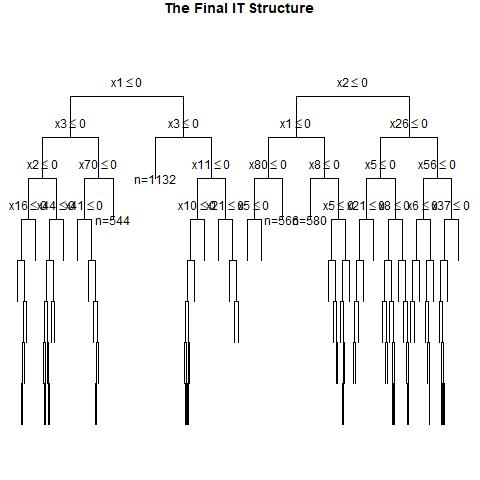

Source data for this figure (header and first rows):
, x1, x2, x3, x4, x5, x6, x7, x8, x9, x10, x11, x12, x13, x14, x15, x16, x17, x18, x19, x20, x21, x22, x23
1, 0, 1, 0, 0, 1, 1, 0, 0, 0, 0, 1, 0, 0, 1, 1, 1, 0, 1, 1, 0, 0, 1, 0
2, 0, 1, 0, 1, 0, 0, 1, 1, 0, 1, 0, 1, 0, 1, 0, 1, 1, 1, 1, 0, 0, 0, 1
3, 1, 0, 0, 1, 1, 0, 0, 0, 0, 1, 1, 1, 0, 0, 1, 0, 1, 1, 1, 0, 1, 0, 1
4, 0, 1, 0, 0, 1, 1, 0, 1, 0, 0, 1, 0, 0, 0, 0, 1, 1, 0, 0, 0, 1, 0, 1
5, 0, 0, 1, 1, 1, 0, 0, 1, 0, 0, 1, 0, 0, 0, 0, 0, 0, 0, 1, 0, 1, 0, 1
6, 0, 0, 0, 1, 1, 1, 1, 1, 1, 1, 1, 0, 0, 1, 1, 0, 1, 1, 1, 0, 1, 1, 0
7, 1, 0, 0, 0, 0, 0, 0, 1, 0, 0, 0, 0, 1, 0, 1, 0, 1, 0, 1, 1, 1, 0, 1
8, 1, 0, 1, 0, 0, 1, 1, 0, 1, 1, 1, 1, 1, 1, 0, 1, 0, 1, 0, 1, 0, 0, 0
9, 1, 1, 0, 0, 1, 1, 0, 0, 1, 1, 1, 1, 1, 1, 0, 1, 0, 0, 0, 0, 1, 1, 1
10, 0, 1, 1, 1, 1, 0, 0, 1, 0, 1, 0, 0, 0, 0, 0, 1, 1, 1, 0, 0, 0, 1, 0
11, 0, 0, 1, 0, 0, 1, 0, 0, 1, 0, 0, 1, 1, 0, 0, 1, 1, 1, 1, 1, 0, 0, 0
12, 0, 1, 0, 1, 0, 0, 0, 1, 0, 1, 1, 1, 1, 0, 0, 0, 1, 0, 0, 1, 0, 0, 1
13, 0, 1, 0, 0, 0, 0, 1, 0, 0, 0, 0, 1, 0, 0, 0, 1, 0, 0, 0, 1, 1, 1, 0
14, 0, 1, 0, 0, 1, 1, 1, 1, 1, 1, 0, 1, 0, 0, 0, 0, 1, 0, 1, 0, 0, 1, 0
15, 0, 1, 1, 1, 0, 1, 0, 1, 1, 1, 1, 0, 1, 0, 1, 0, 0, 0, 0, 1, 0, 0, 0
16, 1, 0, 0, 0, 0, 1, 1, 0, 0, 0, 0, 1, 1, 1, 0, 0, 1, 0, 1, 1, 0, 1, 0
17, 1, 1, 1, 1, 0, 1, 1, 1, 1, 0, 1, 1, 0, 0, 1, 0, 1, 1, 1, 1, 0, 0, 1
18, 1, 1, 1, 0, 1, 0, 1, 0, 0, 1, 0, 1, 1, 1, 0, 0, 1, 0, 1, 1, 1, 1, 0
19, 1, 1, 0, 1, 1, 0, 0, 1, 0, 0, 1, 0, 1, 1, 1, 1, 0, 0, 1, 1, 1, 1, 1
20, 1, 0, 0, 0, 0, 0, 0, 1, 0, 1, 1, 1, 1, 0, 0, 1, 1, 1, 1, 0, 0, 1, 0
21, 1, 1, 0, 1, 0, 0, 1, 1, 1, 1, 0, 0, 1, 1, 1, 1, 1, 1, 0, 0, 0, 0, 1
22, 1, 0, 1, 0, 0, 0, 0, 1, 0, 1, 1, 1, 0, 1, 0, 0, 0, 1, 1, 1, 0, 0, 1
23, 1, 1, 0, 0, 0, 1, 0, 1, 1, 0, 1, 0, 0, 0, 1, 1, 1, 1, 1, 0, 0, 0, 0
24, 0, 0, 0, 1, 1, 0, 1, 0, 0, 1, 0, 1, 1, 0, 1, 0, 1, 1, 0, 1, 1, 1, 1
25, 0, 0, 0, 1, 0, 1, 0, 0, 1, 0, 0, 0, 1, 1, 1, 0, 1, 0, 0, 1, 1, 0, 1
26, 1, 0, 0, 1, 1, 0, 1, 1, 1, 0, 1, 0, 0, 1, 1, 0, 0, 0, 1, 0, 1, 1, 0
27, 0, 1, 1, 1, 0, 1, 0, 0, 1, 0, 0, 0, 1, 0, 0, 0, 0, 0, 1, 0, 0, 1, 0
28, 1, 0, 0, 0, 1, 0, 1, 0, 0, 1, 1, 1, 1, 0, 1, 0, 0, 1, 1, 1, 1, 0, 0
29, 1, 0, 0, 1, 0, 1, 1, 1, 1, 1, 0, 0, 0, 1, 1, 0, 0, 1, 0, 1, 1, 0, 1
30, 0, 1, 1, 1, 0, 1, 1, 0, 0, 1, 1, 0, 0, 1, 0, 0, 0, 1, 0, 0, 1, 0, 1
31, 1, 1, 0, 1, 1, 1, 0, 1, 1, 1, 0, 1, 0, 0, 0, 1, 0, 0, 1, 0, 0, 0, 0
32, 0, 0, 0, 1, 1, 0, 1, 1, 1, 1, 0, 1, 1, 0, 1, 1, 0, 1, 0, 0, 0, 1, 1
33, 0, 0, 1, 0, 1, 1, 0, 1, 0, 1, 1, 1, 1, 1, 1, 0, 0, 0, 0, 1, 1, 1, 1
34, 1, 0, 1, 1, 0, 1, 0, 1, 1, 0, 1, 1, 0, 0, 0, 1, 0, 0, 1, 0, 0, 1, 0
35, 1, 0, 1, 0, 0, 1, 1, 1, 1, 0, 0, 1, 0, 0, 1, 0, 1, 1, 0, 1, 0, 0, 1
36, 0, 0, 1, 0, 1, 0, 0, 0, 1, 1, 1, 1, 0, 0, 0, 0, 1, 0, 0, 0, 1, 0, 0
37, 0, 0, 0, 1, 0, 0, 0, 0, 0, 1, 0, 0, 1, 1, 0, 1, 0, 0, 1, 0, 0, 0, 0
38, 1, 0, 0, 0, 0, 1, 1, 0, 1, 0, 0, 1, 1, 0, 0, 0, 1, 1, 1, 0, 1, 0, 1
39, 0, 0, 1, 0, 0, 1, 1, 1, 0, 1, 0, 0, 0, 1, 0, 0, 1, 1, 0, 0, 1, 1, 1
40, 1, 0, 1, 1, 0, 0, 1, 0, 1, 0, 0, 1, 0, 1, 1, 0, 1, 1, 0, 0, 1, 1, 1
41, 0, 0, 0, 0, 1, 1, 0, 0, 1, 0, 0, 0, 0, 1, 0, 0, 1, 0, 0, 0, 0, 0, 1
42, 1, 0, 0, 0, 0, 0, 0, 1, 0, 0, 0, 0, 1, 0, 1, 0, 0, 1, 0, 1, 1, 1, 0
43, 1, 0, 0, 1, 1, 1, 1, 1, 0, 0, 0, 1, 1, 0, 1, 1, 0, 0, 0, 0, 0, 0, 1
44, 0, 0, 0, 0, 0, 1, 0, 0, 0, 1, 0, 0, 1, 0, 1, 0, 1, 1, 1, 0, 1, 0, 1
45, 0, 0, 0, 0, 1, 0, 1, 1, 1, 1, 0, 1, 0, 1, 1, 1, 0, 1, 0, 0, 0, 1, 0
46, 1, 1, 0, 0, 1, 1, 0, 0, 0, 0, 1, 1, 0, 0, 0, 0, 1, 1, 1, 0, 1, 0, 0
47, 1, 0, 1, 1, 0, 1, 0, 1, 1, 0, 0, 0, 1, 0, 0, 0, 1, 1, 0, 1, 0, 1, 0
48, 1, 0, 1, 0, 1, 0, 1, 1, 0, 1, 0, 1, 0, 0, 1, 0, 0, 1, 0, 1, 1, 1, 1
49, 1, 0, 0, 0, 1, 0, 1, 0, 0, 1, 0, 0, 1, 0, 0, 1, 1, 1, 0, 1, 0, 1, 0
50, 0, 1, 1, 0, 1, 1, 1, 0, 1, 1, 0, 1, 0, 1, 0, 1, 0, 1, 1, 1, 1, 1, 0
51, 0, 1, 1, 1, 1, 1, 1, 0, 0, 0, 1, 1, 0, 0, 0, 1, 0, 1, 1, 1, 0, 1, 0
52, 0, 0, 1, 1, 0, 0, 0, 1, 0, 0, 0, 0, 1, 1, 0, 1, 1, 0, 1, 1, 0, 0, 0
53, 1, 0, 1, 1, 0, 1, 1, 0, 0, 1, 1, 1, 0, 0, 0, 1, 1, 1, 1, 1, 0, 1, 0
54, 1, 0, 1, 0, 1, 1, 1, 1, 1, 1, 0, 1, 0, 1, 1, 1, 1, 1, 1, 0, 0, 1, 1
55, 0, 1, 0, 1, 0, 1, 0, 0, 0, 0, 0, 1, 0, 1, 0, 0, 0, 1, 1, 1, 1, 0, 1
56, 0, 0, 0, 0, 1, 0, 1, 1, 0, 1, 0, 1, 0, 1, 0, 1, 0, 1, 0, 1, 1, 0, 0
57, 0, 0, 1, 0, 1, 0, 1, 0, 0, 1, 1, 0, 1, 1, 1, 0, 1, 0, 0, 0, 0, 0, 1
58, 0, 0, 1, 0, 0, 1, 1, 0, 0, 0, 0, 0, 1, 1, 0, 1, 1, 1, 1, 1, 1, 0, 1
59, 1, 0, 1, 1, 1, 0, 0, 1, 1, 1, 0, 0, 0, 1, 0, 1, 0, 1, 1, 0, 1, 1, 1
60, 0, 1, 0, 0, 1, 1, 1, 1, 0, 0, 1, 0, 1, 1, 0, 0, 0, 1, 0, 1, 1, 1, 1
... 940 more rows
